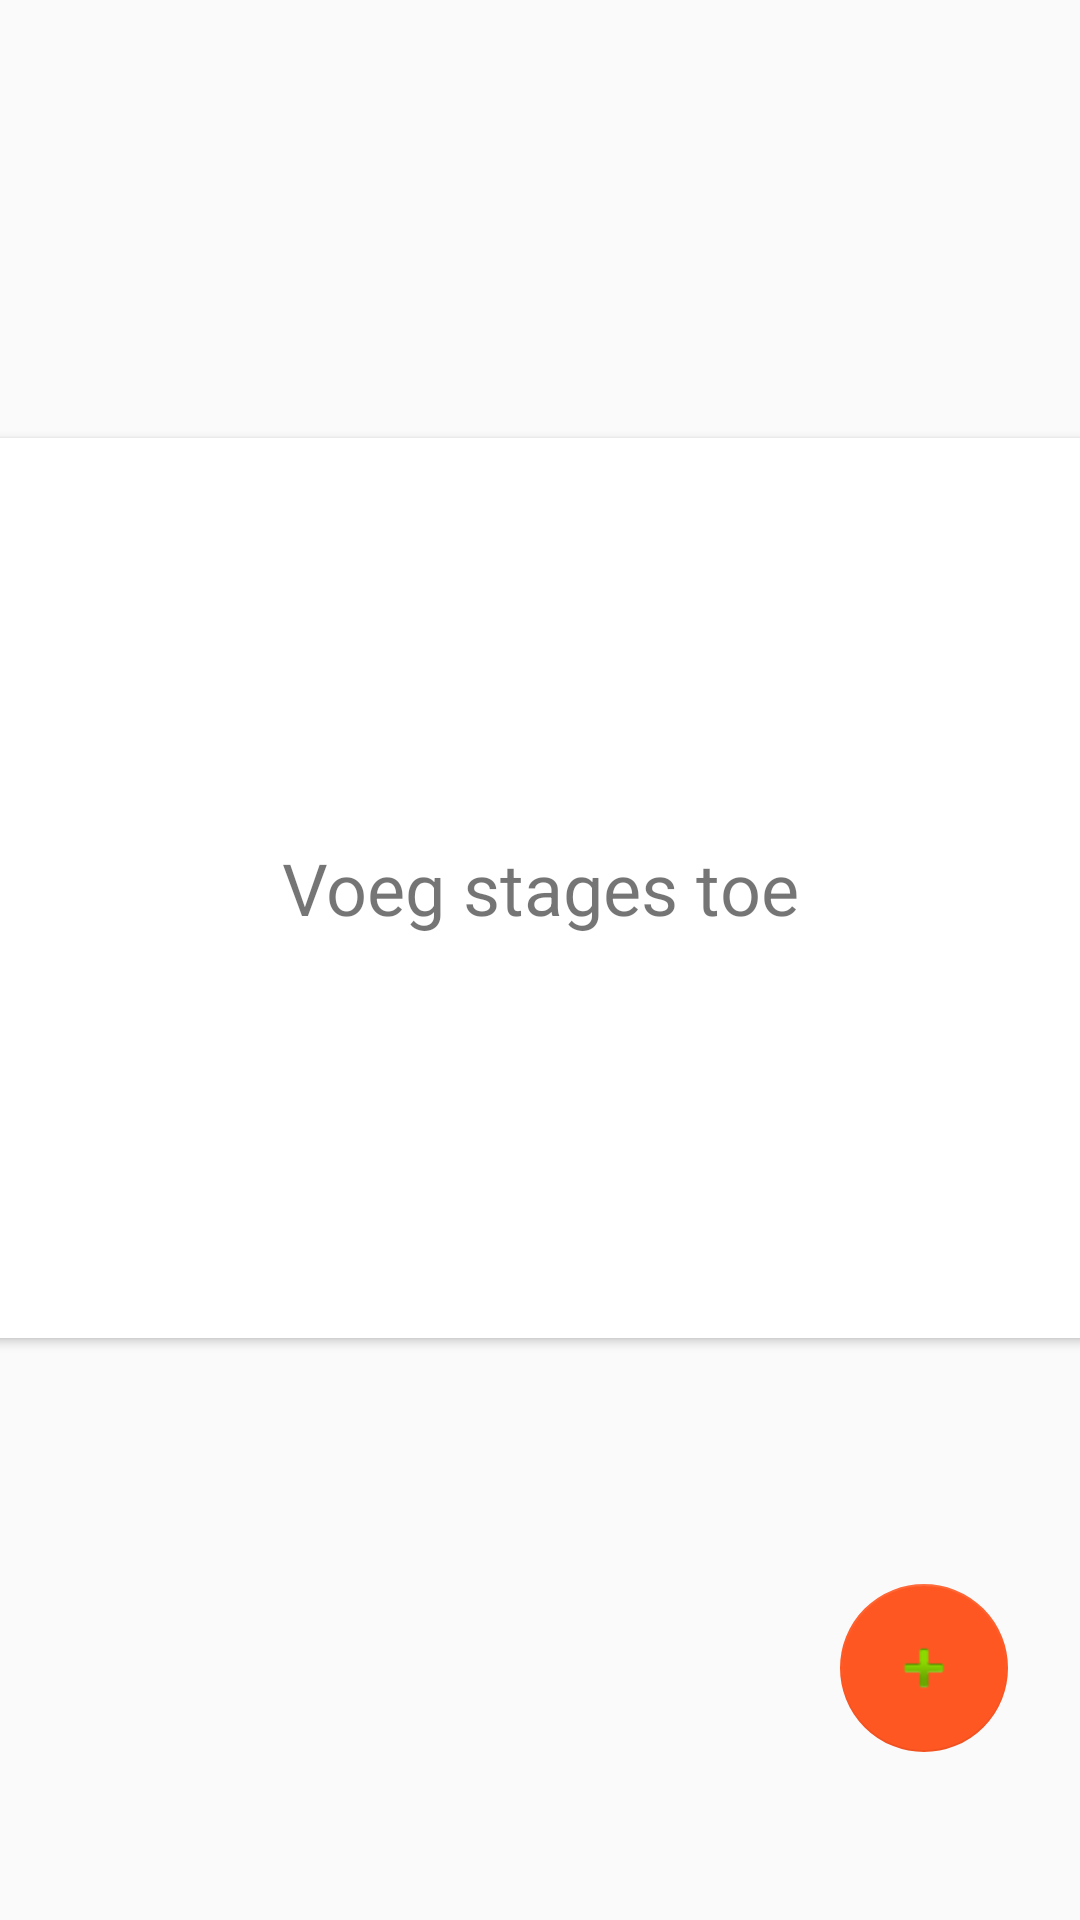

Android layout source for this screen:
<!-- AndroidManifest.xml: application theme AppTheme -->
<!-- res/layout/home_layout.xml -->
<?xml version="1.0" encoding="utf-8"?>
<androidx.constraintlayout.widget.ConstraintLayout
    xmlns:android="http://schemas.android.com/apk/res/android"
    xmlns:tools="http://schemas.android.com/tools"
    android:layout_width="match_parent"
    android:layout_height="match_parent"
    xmlns:app="http://schemas.android.com/apk/res-auto">


    <androidx.cardview.widget.CardView
        android:layout_width="368dp"
        android:layout_height="300dp"
        android:layout_marginTop="8dp"
        android:layout_marginBottom="8dp"
        app:layout_constraintBottom_toBottomOf="parent"
        app:layout_constraintEnd_toEndOf="parent"
        app:layout_constraintStart_toStartOf="parent"
        app:layout_constraintTop_toTopOf="parent"
        app:layout_constraintVertical_bias="0.426">

        <TextView
            android:id="@+id/textView"
            android:layout_width="wrap_content"
            android:layout_height="wrap_content"
            android:layout_gravity="center"
            android:text="Voeg stages toe"
            android:textSize="24sp"
            app:layout_constraintBottom_toBottomOf="parent"
            app:layout_constraintEnd_toEndOf="parent"
            app:layout_constraintStart_toStartOf="parent"
            app:layout_constraintTop_toTopOf="parent" />
    </androidx.cardview.widget.CardView>

    <com.google.android.material.floatingactionbutton.FloatingActionButton
        android:id="@+id/floatingActionButton"
        android:layout_width="wrap_content"
        android:layout_height="wrap_content"
        android:layout_marginEnd="24dp"
        android:layout_marginBottom="56dp"
        android:clickable="true"
        app:elevation="0dp"
        app:fabSize="normal"
        app:layout_constraintBottom_toBottomOf="parent"
        app:layout_constraintEnd_toEndOf="parent"
        app:srcCompat="@android:drawable/ic_input_add" />

    <View
        android:id="@+id/grey_layout"
        android:layout_width="wrap_content"
        android:layout_height="wrap_content"
        android:background="@color/colorGreyTranparant"
        android:visibility="gone" />

    <include
        android:id="@+id/add_layout"
        layout="@layout/addstage_layout"
        android:layout_width="0dp"
        android:layout_height="wrap_content"
        android:layout_marginStart="8dp"
        android:layout_marginTop="8dp"
        android:layout_marginEnd="8dp"
        android:layout_marginBottom="8dp"
        android:visibility="gone"
        app:layout_constraintBottom_toBottomOf="parent"
        app:layout_constraintEnd_toEndOf="parent"
        app:layout_constraintStart_toStartOf="parent"
        app:layout_constraintTop_toTopOf="parent" />


</androidx.constraintlayout.widget.ConstraintLayout>
<!-- res/layout/addstage_layout.xml (included above) -->
<?xml version="1.0" encoding="utf-8"?>
<LinearLayout xmlns:android="http://schemas.android.com/apk/res/android"
    xmlns:app="http://schemas.android.com/apk/res-auto"
    android:id="@+id/RootLayout_addstage"
    android:layout_width="match_parent"
    android:layout_height="wrap_content"
    android:background="@color/colorIcons"
    android:elevation="4dp"
    android:orientation="vertical">

    <TextView
        android:id="@+id/textView2"
        android:layout_width="match_parent"
        android:layout_height="wrap_content"
        android:background="@color/colorPrimary"
        android:elegantTextHeight="true"
        android:elevation="2dp"
        android:fontFamily="monospace"
        android:text="Add Stage"
        android:textAlignment="center"
        android:textColor="@color/colorIcons"
        android:textSize="24sp"
        android:typeface="normal" />

    <View
        android:id="@+id/divider"
        android:layout_width="match_parent"
        android:layout_height="1dp"
        android:background="@color/colorDivider" />

    <LinearLayout
        android:layout_width="match_parent"
        android:layout_height="match_parent"
        android:orientation="vertical"
        android:paddingStart="2dp"
        android:paddingTop="10dp"
        android:paddingEnd="2dp">

        <EditText
            android:id="@+id/editText"
            android:layout_width="match_parent"
            android:layout_height="wrap_content"
            android:ems="10"
            android:hint="Name"
            android:inputType="textPersonName"
            android:maxLength="20"
            android:maxLines="1" />

        <EditText
            android:id="@+id/editText3"
            android:layout_width="match_parent"
            android:layout_height="wrap_content"
            android:ems="10"
            android:hint="Stage:"
            android:inputType="textPersonName" />

        <EditText
            android:id="@+id/editText4"
            android:layout_width="match_parent"
            android:layout_height="wrap_content"
            android:ems="10"
            android:hint="Adres"
            android:inputType="textPostalAddress" />

        <LinearLayout
            android:layout_width="match_parent"
            android:layout_height="wrap_content"
            android:orientation="horizontal">

            <EditText
                android:id="@+id/editText2"
                android:layout_width="wrap_content"
                android:layout_height="wrap_content"
                android:layout_weight="1"
                android:ems="10"
                android:hint="Phone"
                android:inputType="phone"
                android:maxLength="9"
                android:maxLines="1" />

            <ImageView
                android:id="@+id/imageView"
                android:layout_width="wrap_content"
                android:layout_height="match_parent"
                android:layout_gravity="end"
                android:layout_weight="1"
                app:srcCompat="@android:drawable/ic_menu_call" />
        </LinearLayout>

        <LinearLayout
            android:layout_width="match_parent"
            android:layout_height="match_parent"
            android:orientation="horizontal">

            <EditText
                android:id="@+id/editTextDate"
                android:layout_width="match_parent"
                android:layout_height="wrap_content"
                android:layout_weight="1"
                android:ems="10"
                android:hint="First contact"
                android:textSize="18sp" />

            <ImageView
                android:id="@+id/imageView2"
                android:layout_width="wrap_content"
                android:layout_height="match_parent"
                app:srcCompat="@android:drawable/ic_menu_my_calendar" />
        </LinearLayout>

        <EditText
            android:id="@+id/editText6"
            android:layout_width="match_parent"
            android:layout_height="wrap_content"
            android:ems="10"
            android:hint="next appointment"
            android:inputType="date" />

        <EditText
            android:id="@+id/editText7"
            android:layout_width="match_parent"
            android:layout_height="wrap_content"
            android:ems="10"
            android:hint="additional info"
            android:inputType="textMultiLine"
            android:maxLines="3" />

        <Button
            android:id="@+id/button"
            style="@style/Widget.AppCompat.Button"
            android:layout_width="match_parent"
            android:layout_height="wrap_content"
            android:layout_marginTop="10dp"
            android:backgroundTint="@color/colorAccent"
            android:elevation="0dp"
            android:text="Add"
            android:theme="@style/Base.Widget.AppCompat.Button.Borderless" />
    </LinearLayout>

</LinearLayout>
<!-- resources referenced by this layout -->
<resources>
  <color name="colorAccent">#ff5722</color>
  <color name="colorDivider">#bdbdbd</color>
  <color name="colorGreyTranparant">#b35e5e5e</color>
  <color name="colorIcons">#ffffff</color>
  <color name="colorPrimary">#03a9f4</color>
  <style name="AppTheme" parent="Theme.AppCompat.Light.NoActionBar">
          
          <item name="colorPrimary">@color/colorPrimary</item>
          <item name="colorPrimaryDark">@color/colorPrimaryDark</item>
          <item name="colorAccent">@color/colorAccent</item>
          <item name="android:icon">@color/colorIcons</item>
  
      </style>
  <color name="colorPrimaryDark">#0288d1</color>
</resources>
